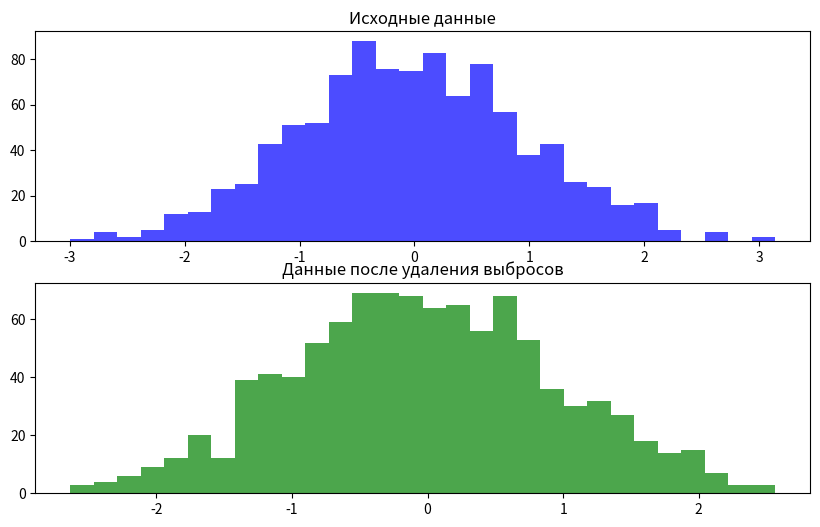

Source code (Python):
import numpy as np
import matplotlib.pyplot as plt
from scipy import stats

# Создайте случайный набор данных (замените его на свой набор данных)
data = np.random.normal(0, 1, 1000)  # Пример нормально распределенных данных

# Рассчитайте дисперсию и стандартное отклонение
variance = np.var(data)
std_deviation = np.std(data)

# Определите выбросы с использованием метода межквартильного размаха (IQR)
Q1 = np.percentile(data, 25)
Q3 = np.percentile(data, 75)
IQR = Q3 - Q1
lower_bound = Q1 - 1.5 * IQR
upper_bound = Q3 + 1.5 * IQR

outliers = [x for x in data if x < lower_bound or x > upper_bound]

# Аппроксимируйте значения после удаления выбросов
data_cleaned = [x for x in data if x >= lower_bound and x <= upper_bound]

# Визуализируйте результат
plt.figure(figsize=(10, 6))
plt.subplot(2, 1, 1)
plt.title("Исходные данные")
plt.hist(data, bins=30, color='blue', alpha=0.7)
plt.subplot(2, 1, 2)
plt.title("Данные после удаления выбросов")
plt.hist(data_cleaned, bins=30, color='green', alpha=0.7)
plt.show()

print(f"Дисперсия: {variance}")
print(f"Стандартное отклонение: {std_deviation}")
print(f"Количество выбросов: {len(outliers)}")
